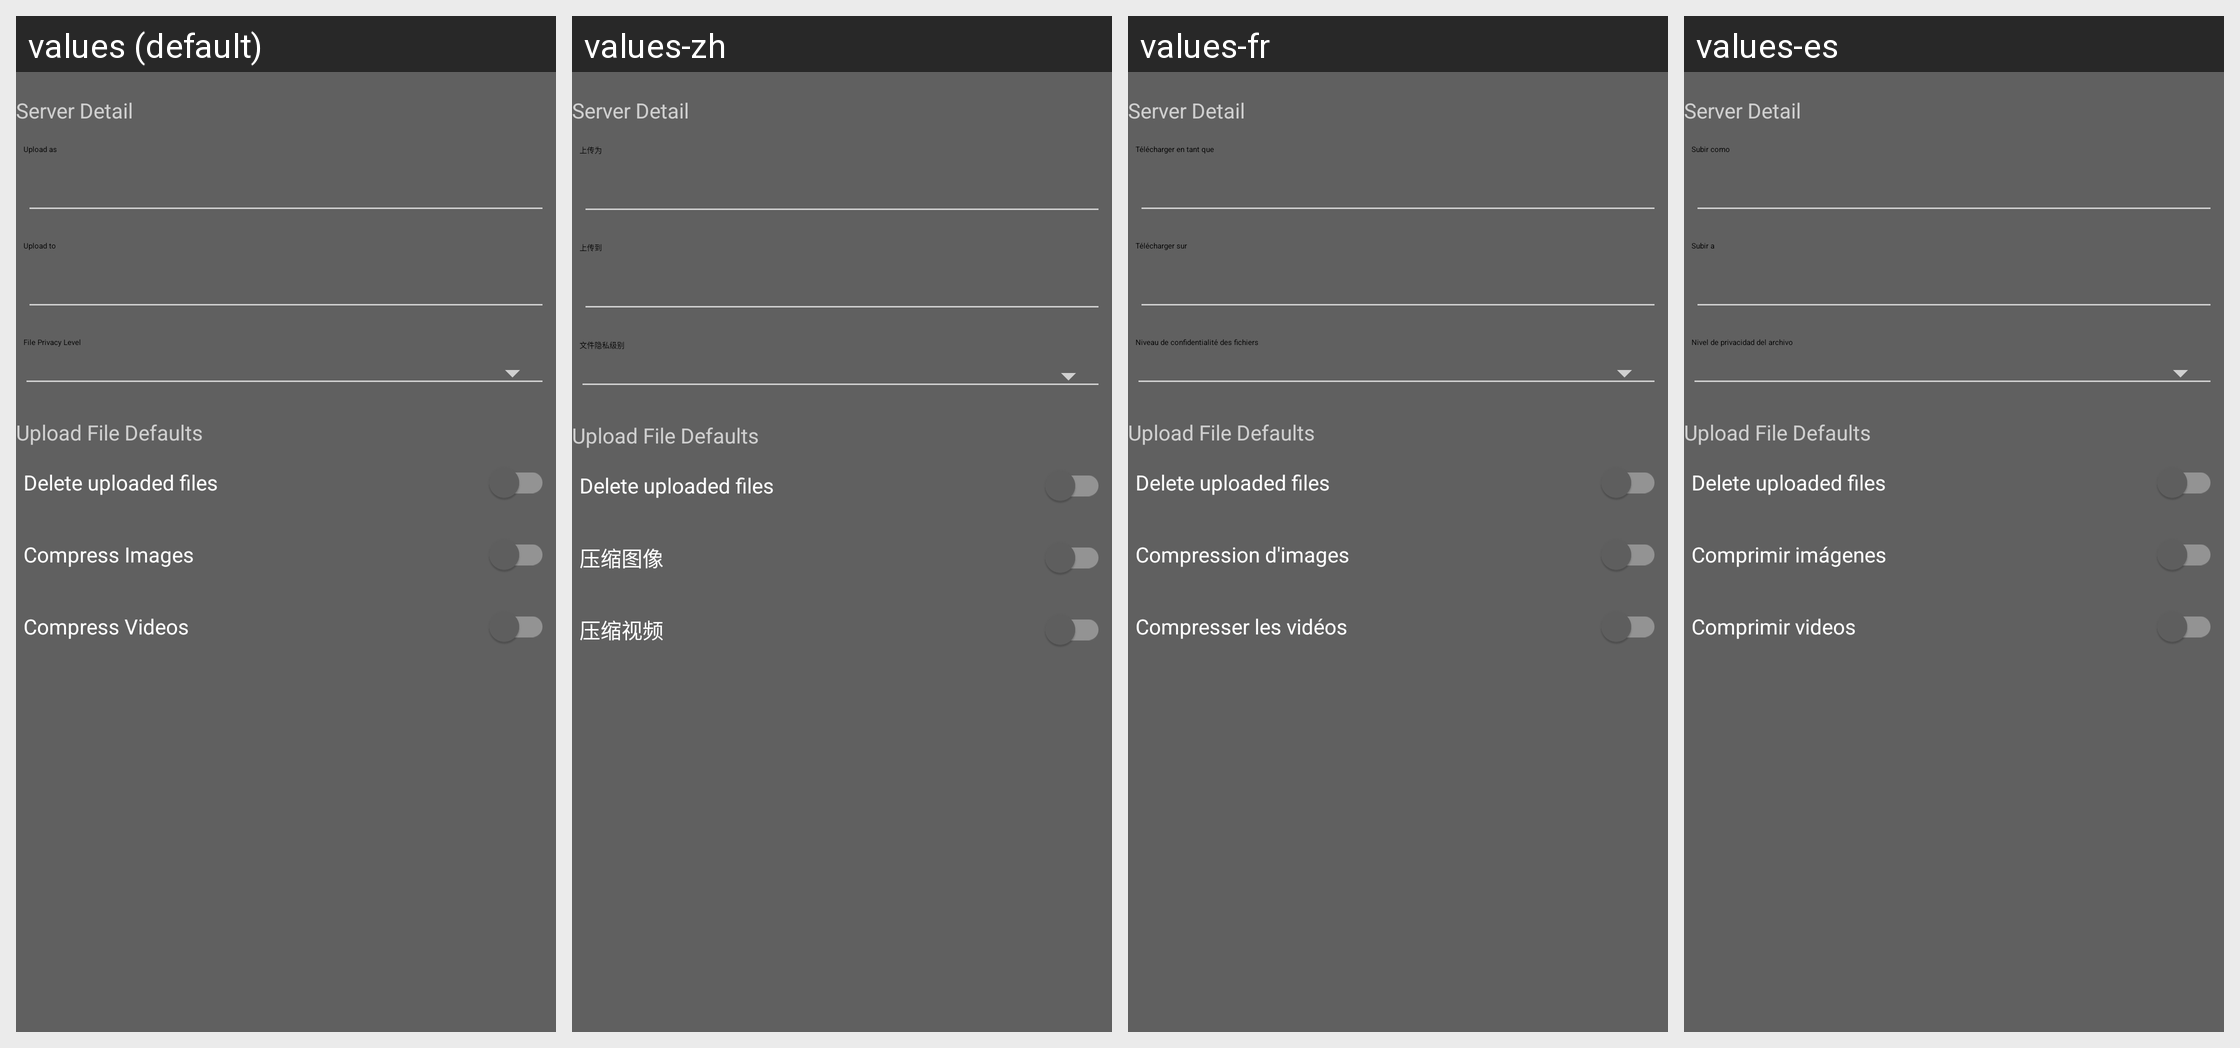

This grid shows one Android layout under several languages. Give, for every string resource on the screen, its name, the default text and each shown locale's text.
Android screen res/layout/layout_upload_server_settings.xml rendered under 4 locales, left to right: values (default), values-zh, values-fr, values-es. Device: Nexus 5 (rendered at 1080×1920; each locale shown at half size, 540×960, under a caption strip naming it); theme Theme.App.
Other locales in the repository, not shown: values-de, values-ru, values-zh-rCN.
Strings drawn on this screen, with the default value and each locale's value (text and hints the layout hard-codes, and strings that could not be matched under every locale, appear in the picture but are not listed):

upload_server_detail_label
  values: Server Detail
  values-zh: Server Detail  [not translated; the default value is used]
  values-fr: Server Detail  [not translated; the default value is used]
  values-es: Server Detail  [not translated; the default value is used]

upload_username_title
  values: Upload as
  values-zh: 上传为
  values-fr: Télécharger en tant que
  values-es: Subir como

gallery_to_alter_title
  values: Upload to
  values-zh: 上传到
  values-fr: Télécharger sur
  values-es: Subir a

upload_file_privacy_level_title
  values: File Privacy Level
  values-zh: 文件隐私级别
  values-fr: Niveau de confidentialité des fichiers
  values-es: Nivel de privacidad del archivo

upload_defaults_label
  values: Upload File Defaults
  values-zh: Upload File Defaults  [not translated; the default value is used]
  values-fr: Upload File Defaults  [not translated; the default value is used]
  values-es: Upload File Defaults  [not translated; the default value is used]

delete_uploaded_files_title
  values: Delete uploaded files
  values-zh: Delete uploaded files  [not translated; the default value is used]
  values-fr: Delete uploaded files  [not translated; the default value is used]
  values-es: Delete uploaded files  [not translated; the default value is used]

compress_images
  values: Compress Images
  values-zh: 压缩图像
  values-fr: Compression d'images
  values-es: Comprimir imágenes

compress_videos
  values: Compress Videos
  values-zh: 压缩视频
  values-fr: Compresser les vidéos
  values-es: Comprimir videos
